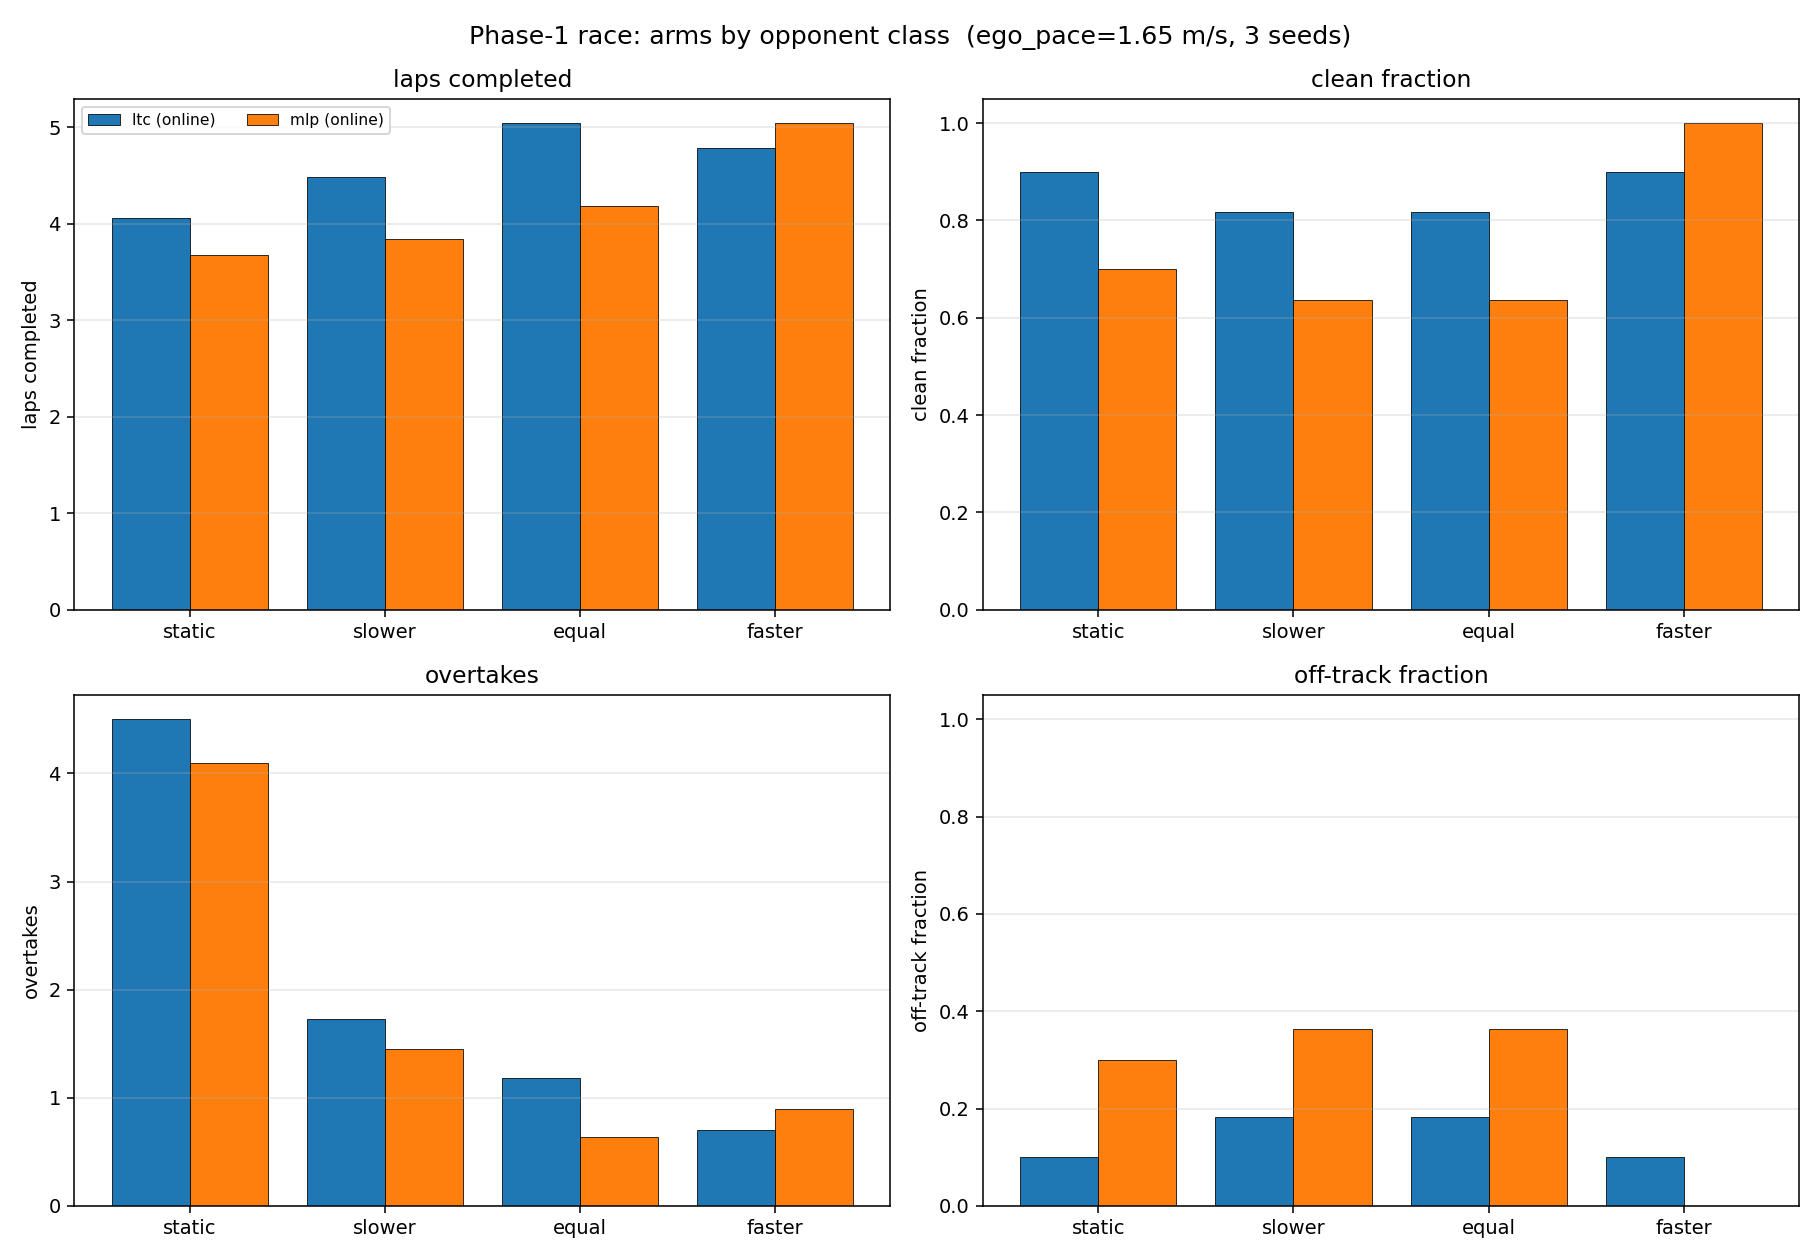

The data file committed next to this chart (first rows):
arm, kind, n_ep, laps, passes, clean_frac, offtrack_frac, contact_frac
ltc, static, 10, 4.061, 4.500, 0.900, 0.100, 0.000
ltc, slower, 11, 4.487, 1.727, 0.818, 0.182, 0.000
ltc, equal, 11, 5.039, 1.182, 0.818, 0.182, 0.000
ltc, faster, 10, 4.779, 0.700, 0.900, 0.100, 0.000
ltc, ALL, 42, 4.600, 2.000, 0.857, 0.143, 0.000
mlp, static, 10, 3.676, 4.100, 0.700, 0.300, 0.000
mlp, slower, 11, 3.838, 1.455, 0.636, 0.364, 0.000
mlp, equal, 11, 4.184, 0.636, 0.636, 0.364, 0.000
mlp, faster, 10, 5.042, 0.900, 1.000, 0.000, 0.000
mlp, ALL, 42, 4.177, 1.738, 0.738, 0.262, 0.000
